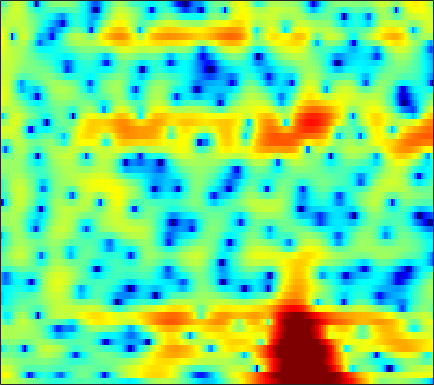

The table this chart was drawn from, first rows:
3.2591, 3.2508, 3.1812, 3.0414, 2.892, 2.6455, 2.3495, 2.0928, 1.7249, 1.3126, 0.8742, 0.528, 0.063596, -0.39738, -0.7388, -1.1861, -1.6108, -1.9214, -2.327, -2.7136, -3.093, -3.3637, -3.7138, -4.0298
6.857, 6.566, 6.066, 5.42, 4.834, 3.892, 2.737, 1.698, 0.02921, -2.066, -4.794, -7.485, -12.57, -18.78, -16.12, -11.02, -8.013, -6.563, -5.33, -4.674, -4.49, -4.634, -5.215, -6.237
4.481, 4.248, 3.862, 3.387, 2.974, 2.351, 1.654, 1.088, 0.2972, -0.4969, -1.239, -1.716, -2.193, -2.461, -2.515, -2.454, -2.294, -2.156, -1.998, -1.881, -1.864, -1.9, -2.017, -2.198
2.105, 1.951, 1.724, 1.471, 1.264, 0.9734, 0.6799, 0.4624, 0.1911, -0.0459, -0.2299, -0.3246, -0.3971, -0.4068, -0.381, -0.3126, -0.2233, -0.165, -0.09335, -0.06091, -0.07742, -0.1275, -0.2469, -0.4374
-0.6483, -0.6164, -0.5318, -0.4991, -0.5465, -0.7276, -1.054, -1.377, -1.85, -2.276, -2.512, -2.489, -2.151, -1.538, -0.9774, -0.2031, 0.5253, 1.008, 1.533, 1.918, 2.155, 2.238, 2.218, 2.045
-8.61, -5.696, -3.354, -2.085, -1.623, -1.562, -2.112, -2.965, -4.861, -8.07, -14.06, -20, -11.75, -6.257, -3.698, -1.286, 0.412, 1.367, 2.298, 2.929, 3.3, 3.434, 3.447, 3.312
-0.8571, -0.5384, -0.08567, 0.279, 0.4446, 0.5092, 0.3881, 0.1956, -0.1578, -0.5305, -0.7904, -0.8425, -0.6781, -0.2974, 0.06775, 0.5704, 0.9882, 1.227, 1.404, 1.413, 1.277, 1.076, 0.7009, 0.2393
2.252, 2.186, 2.13, 2.086, 2.055, 2.027, 1.973, 1.921, 1.832, 1.735, 1.644, 1.567, 1.46, 1.334, 1.203, 0.9903, 0.6985, 0.3922, -0.1618, -0.8804, -1.799, -2.648, -4.016, -5.646
2.6, 2.283, 1.978, 1.825, 1.808, 1.877, 2.008, 2.125, 2.256, 2.329, 2.313, 2.239, 2.05, 1.775, 1.509, 1.075, 0.5512, 0.1037, -0.5949, -1.462, -2.564, -3.586, -5.321, -7.657
0.1901, -1.363, -3.062, -3.344, -2.471, -0.7977, 0.7323, 1.64, 2.511, 2.997, 3.127, 2.999, 2.606, 1.954, 1.332, 0.4247, -0.3642, -0.7556, -0.9421, -0.8789, -0.748, -0.7087, -0.7962, -1.052
-2.565, -4.507, -6.846, -6.896, -5.338, -2.877, -0.8767, 0.2373, 1.239, 1.753, 1.807, 1.539, 0.7029, -0.7725, -2.462, -5.943, -12.85, -36.8, -11.36, -5.397, -2.233, -0.6503, 0.8104, 1.792
-4.299, -4.267, -4.065, -3.671, -3.256, -2.599, -1.913, -1.449, -0.9705, -0.6711, -0.5728, -0.6629, -0.9636, -1.467, -1.924, -2.551, -2.974, -2.989, -2.544, -1.719, -0.6974, 0.07014, 0.9953, 1.752
-8.701, -7.491, -6.203, -5.17, -4.508, -3.752, -3.13, -2.746, -2.316, -1.976, -1.733, -1.596, -1.453, -1.339, -1.244, -1.07, -0.8222, -0.5731, -0.1464, 0.358, 0.9079, 1.319, 1.829, 2.278
-8.91, -7.914, -6.797, -5.885, -5.299, -4.645, -4.112, -3.792, -3.458, -3.22, -3.051, -2.955, -2.797, -2.557, -2.298, -1.833, -1.232, -0.7202, 0.01064, 0.761, 1.484, 1.971, 2.537, 2.984
-7.257, -7.244, -7.03, -6.632, -6.25, -5.74, -5.279, -5.029, -4.888, -5.018, -5.442, -5.905, -6.63, -7.141, -7.064, -6.124, -4.497, -3.135, -1.41, 0.1064, 1.373, 2.172, 3.038, 3.691
-10.19, -11.82, -12.98, -11.96, -10.44, -8.489, -7.054, -6.344, -5.902, -6.043, -6.848, -7.99, -10.68, -15.72, -20.95, -14.31, -8.401, -5.487, -2.626, -0.503, 1.119, 2.093, 3.131, 3.901
-9.85, -12.11, -13.96, -12.38, -10.31, -7.892, -6.174, -5.277, -4.529, -4.192, -4.2, -4.38, -4.705, -4.918, -4.845, -4.307, -3.326, -2.437, -1.215, -0.0351, 1.039, 1.761, 2.583, 3.248
-3.602, -3.863, -3.947, -3.719, -3.374, -2.786, -2.192, -1.805, -1.405, -1.164, -1.104, -1.141, -1.245, -1.405, -1.504, -1.589, -1.567, -1.442, -1.128, -0.6449, -0.004197, 0.5294, 1.244, 1.895
-1.311, -0.9987, -0.5338, -0.03688, 0.3386, 0.8034, 1.19, 1.414, 1.597, 1.614, 1.468, 1.236, 0.7415, 0.03758, -0.65, -1.774, -3.119, -4.146, -5.098, -4.958, -3.746, -2.562, -1.06, 0.1482
-2.738, -1.562, -0.2526, 0.8266, 1.493, 2.204, 2.729, 2.996, 3.179, 3.163, 2.931, 2.592, 1.891, 0.8693, -0.1791, -2.054, -4.774, -7.779, -13.89, -14.1, -7.929, -4.978, -2.353, -0.7149
-5.118, -3.631, -1.953, -0.5626, 0.3038, 1.234, 1.929, 2.293, 2.578, 2.645, 2.482, 2.235, 1.738, 1.053, 0.4382, -0.4756, -1.407, -2.031, -2.559, -2.554, -2.066, -1.502, -0.704, -0.06272
-6.797, -5.498, -3.703, -2.094, -1.069, 0.03497, 0.8322, 1.242, 1.543, 1.591, 1.429, 1.193, 0.7638, 0.2611, -0.113, -0.5676, -0.876, -0.9883, -0.9603, -0.7361, -0.3656, -0.03286, 0.4157, 0.8032
-11.02, -7.471, -4.312, -2.164, -0.9837, 0.1593, 0.8718, 1.167, 1.266, 1.05, 0.5591, 0.0008091, -0.9269, -1.973, -2.736, -3.514, -3.764, -3.529, -2.809, -1.846, -0.8309, -0.1066, 0.743, 1.443
-3.194, -2.326, -1.106, -0.05024, 0.5853, 1.182, 1.477, 1.491, 1.23, 0.6246, -0.3959, -1.458, -3.381, -6.12, -9.005, -14.76, -17.95, -13.03, -8.18, -5.038, -2.788, -1.455, -0.01555, 1.134
0.8202, 0.9147, 1.125, 1.371, 1.533, 1.648, 1.618, 1.449, 1.01, 0.2802, -0.7883, -1.804, -3.494, -5.544, -7.179, -9.088, -9.838, -9.321, -7.841, -6.066, -4.305, -3.08, -1.566, -0.2316
1.373, 1.281, 1.315, 1.487, 1.638, 1.803, 1.846, 1.766, 1.456, 0.8946, 0.0823, -0.6921, -1.939, -3.367, -4.546, -6.093, -7.524, -8.352, -8.766, -8.118, -6.574, -5.149, -3.23, -1.553
-1.597, -1.704, -1.078, -0.0395, 0.7562, 1.664, 2.279, 2.544, 2.62, 2.384, 1.833, 1.193, 0.06488, -1.422, -2.82, -5.196, -8.501, -12.28, -23.64, -18.66, -10.36, -7.027, -3.946, -1.73
-20.04, -17.89, -7.46, -3.065, -0.951, 0.9929, 2.269, 2.877, 3.317, 3.371, 3.056, 2.606, 1.727, 0.5541, -0.4932, -2.1, -3.771, -4.939, -5.935, -5.924, -4.971, -3.901, -2.407, -1.027
-4.514, -4.247, -2.982, -1.307, -0.07566, 1.33, 2.399, 2.965, 3.403, 3.498, 3.272, 2.919, 2.181, 1.186, 0.2949, -1.042, -2.419, -3.396, -4.432, -4.913, -4.664, -4.066, -2.975, -1.796
-4.438, -3.066, -1.383, 0.07925, 1.038, 2.095, 2.895, 3.309, 3.61, 3.625, 3.36, 2.968, 2.191, 1.097, 0.064, -1.674, -3.954, -6.147, -10.12, -14.85, -13.13, -9.508, -5.885, -3.35
-5.21, -3.189, -1.209, 0.2601, 1.107, 1.969, 2.557, 2.83, 2.993, 2.925, 2.618, 2.227, 1.508, 0.5481, -0.3528, -1.791, -3.56, -5.084, -7.243, -8.708, -8.271, -6.91, -4.787, -2.923
-1.169, -0.6979, -0.02771, 0.6156, 1.02, 1.449, 1.714, 1.812, 1.797, 1.614, 1.264, 0.907, 0.2983, -0.4206, -1.03, -1.856, -2.656, -3.169, -3.659, -3.817, -3.603, -3.22, -2.472, -1.624
0.9072, 0.8795, 0.936, 1.045, 1.14, 1.233, 1.264, 1.226, 1.059, 0.7458, 0.2983, -0.1391, -0.8281, -1.606, -2.186, -2.903, -3.436, -3.661, -3.68, -3.418, -2.909, -2.41, -1.671, -0.9161
1.438, 1.199, 1.038, 0.9936, 1.04, 1.133, 1.212, 1.19, 1.037, 0.6808, 0.07913, -0.5427, -1.605, -2.956, -4.099, -5.74, -6.987, -7.324, -6.69, -5.302, -3.744, -2.662, -1.411, -0.3402
-0.1554, -0.7512, -1.154, -0.9028, -0.4289, 0.3558, 1.016, 1.35, 1.532, 1.382, 0.8299, 0.1752, -1.123, -2.997, -4.99, -8.912, -16.61, -26.07, -12.38, -6.985, -3.864, -2.216, -0.5752, 0.6351
-4.716, -8.406, -14.71, -8.603, -4.598, -1.316, 0.5984, 1.512, 2.13, 2.241, 1.98, 1.518, 0.6484, -0.4791, -1.446, -2.681, -3.592, -3.796, -3.279, -2.207, -0.9728, -0.1347, 0.7538, 1.379
-1.267, -2.119, -2.719, -1.804, -0.6375, 0.8865, 2.004, 2.526, 2.794, 2.604, 2.115, 1.577, 0.7856, 0.03559, -0.4232, -0.8307, -0.9971, -0.9217, -0.6591, -0.2402, 0.1757, 0.4341, 0.682, 0.6396
3.411, 3.302, 3.202, 3.255, 3.365, 3.485, 3.485, 3.252, 2.685, 1.722, 0.1932, -1.148, -3.2, -4.885, -5.359, -4.978, -4.043, -3.364, -2.65, -2.168, -1.876, -1.712, -1.563, -1.565
4.762, 4.431, 4.259, 4.201, 4.216, 4.151, 3.85, 3.424, 2.482, 1.022, -1.18, -3.594, -8.37, -17.52, -19.01, -10.99, -7.736, -6.578, -6.057, -6.309, -6.686, -6.701, -6.178, -5.033
1.365, 0.8058, 1.545, 2.764, 3.547, 4.236, 4.449, 4.34, 3.785, 2.817, 1.526, 0.3139, -1.338, -2.814, -3.591, -4.047, -4.492, -5.063, -6.488, -9.219, -15.05, -30.26, -15.22, -8.227
-7.196, -8.46, -2.771, 0.676, 2.216, 3.447, 4.018, 4.125, 3.911, 3.389, 2.674, 2.048, 1.157, 0.2199, -0.4297, -1.302, -2.159, -2.837, -3.816, -4.817, -5.641, -5.818, -5.255, -3.997
2.741, 2.218, 2.074, 2.288, 2.486, 2.64, 2.625, 2.462, 2.101, 1.562, 0.8579, 0.2796, -0.5597, -1.385, -1.966, -2.713, -3.27, -3.567, -3.814, -3.84, -3.672, -3.391, -2.873, -2.275
4.853, 4.393, 3.824, 3.298, 2.895, 2.311, 1.647, 1.1, 0.3115, -0.5443, -1.476, -2.222, -3.29, -4.403, -5.298, -6.314, -6.968, -7.043, -6.517, -5.547, -4.397, -3.558, -2.506, -1.624
5.368, 4.983, 4.347, 3.547, 2.832, 1.728, 0.457, -0.5719, -1.967, -3.221, -4.277, -5.011, -6.088, -7.602, -9.253, -12.67, -18.62, -19.77, -12.88, -8.268, -5.261, -3.603, -1.932, -0.6934
4.951, 4.765, 4.23, 3.326, 2.377, 0.6939, -1.551, -3.668, -7.025, -9.926, -10.11, -9.106, -8, -7.715, -7.972, -8.83, -9.555, -9.249, -7.446, -5.141, -3.057, -1.767, -0.4106, 0.6231
3.935, 4.06, 3.816, 3.11, 2.265, 0.6514, -1.634, -3.875, -7.803, -11.74, -10.91, -8.687, -6.416, -4.971, -4.288, -3.644, -3.099, -2.658, -1.951, -1.159, -0.3711, 0.1561, 0.7456, 1.156
3.082, 3.343, 3.356, 3.023, 2.566, 1.712, 0.6505, -0.2225, -1.313, -2.125, -2.464, -2.439, -2.153, -1.767, -1.487, -1.131, -0.8137, -0.5927, -0.3281, -0.09529, 0.0688, 0.1373, 0.1245, -0.05588
2.913, 3.094, 3.154, 3.02, 2.805, 2.402, 1.907, 1.507, 0.9984, 0.547, 0.1892, -0.002718, -0.1727, -0.288, -0.3405, -0.4017, -0.4612, -0.5094, -0.5999, -0.7337, -0.9305, -1.136, -1.53, -2.082
3.228, 3.296, 3.286, 3.167, 3.013, 2.741, 2.409, 2.134, 1.747, 1.358, 0.9721, 0.6849, 0.3012, -0.07321, -0.3437, -0.7038, -1.058, -1.319, -1.652, -1.99, -2.343, -2.64, -3.111, -3.685
3.839, 3.783, 3.624, 3.395, 3.192, 2.891, 2.571, 2.33, 1.968, 1.578, 1.133, 0.7587, 0.1813, -0.4513, -0.9584, -1.649, -2.316, -2.773, -3.29, -3.7, -4.021, -4.234, -4.487, -4.755
4.771, 4.5, 4.026, 3.487, 3.096, 2.655, 2.347, 2.183, 2.011, 1.764, 1.37, 0.9366, 0.1651, -0.8677, -1.798, -3.179, -4.543, -5.41, -6.208, -6.511, -6.5, -6.383, -6.174, -5.96
6.196, 5.516, 4.284, 2.75, 1.575, 0.508, 0.4954, 1.001, 1.839, 2.382, 2.464, 2.174, 1.299, -0.2121, -1.833, -4.785, -8.927, -12.68, -14.59, -11.96, -9.946, -9.128, -8.627, -8.225
7.007, 6.081, 4.101, 0.813, -3.312, -18.4, -7.137, -1.915, 1.494, 3.19, 3.857, 3.839, 3.168, 1.816, 0.3072, -2.36, -5.803, -8.385, -10.24, -9.905, -9.767, -10.56, -13.13, -17.77
4.872, 4.471, 3.6, 2.437, 1.555, 0.8029, 0.9175, 1.466, 2.308, 2.919, 3.137, 3.019, 2.503, 1.596, 0.7137, -0.7151, -2.278, -3.457, -4.911, -6.295, -7.835, -9.228, -11.42, -13.46
2.776, 2.926, 3.002, 2.979, 2.931, 2.898, 2.916, 2.947, 2.965, 2.906, 2.668, 2.354, 1.769, 0.9996, 0.3349, -0.6496, -1.7, -2.506, -3.556, -4.644, -5.756, -6.608, -7.817, -9.014
0.9631, 1.534, 2.196, 2.735, 3.051, 3.35, 3.513, 3.533, 3.423, 3.128, 2.648, 2.168, 1.367, 0.4486, -0.2928, -1.238, -2.066, -2.584, -3.177, -3.673, -4.146, -4.524, -5.117, -5.903
-1.544, -0.3765, 0.9715, 2.074, 2.742, 3.394, 3.777, 3.887, 3.781, 3.361, 2.631, 1.874, 0.5803, -1.026, -2.359, -4.046, -5.104, -5.251, -4.779, -4.012, -3.344, -2.987, -2.699, -2.639
-5.006, -3.145, -1.027, 0.6986, 1.734, 2.782, 3.441, 3.685, 3.667, 3.257, 2.406, 1.436, -0.3694, -2.973, -5.756, -11.73, -28.79, -15.77, -8.728, -5.34, -3.276, -2.205, -1.196, -0.4932
